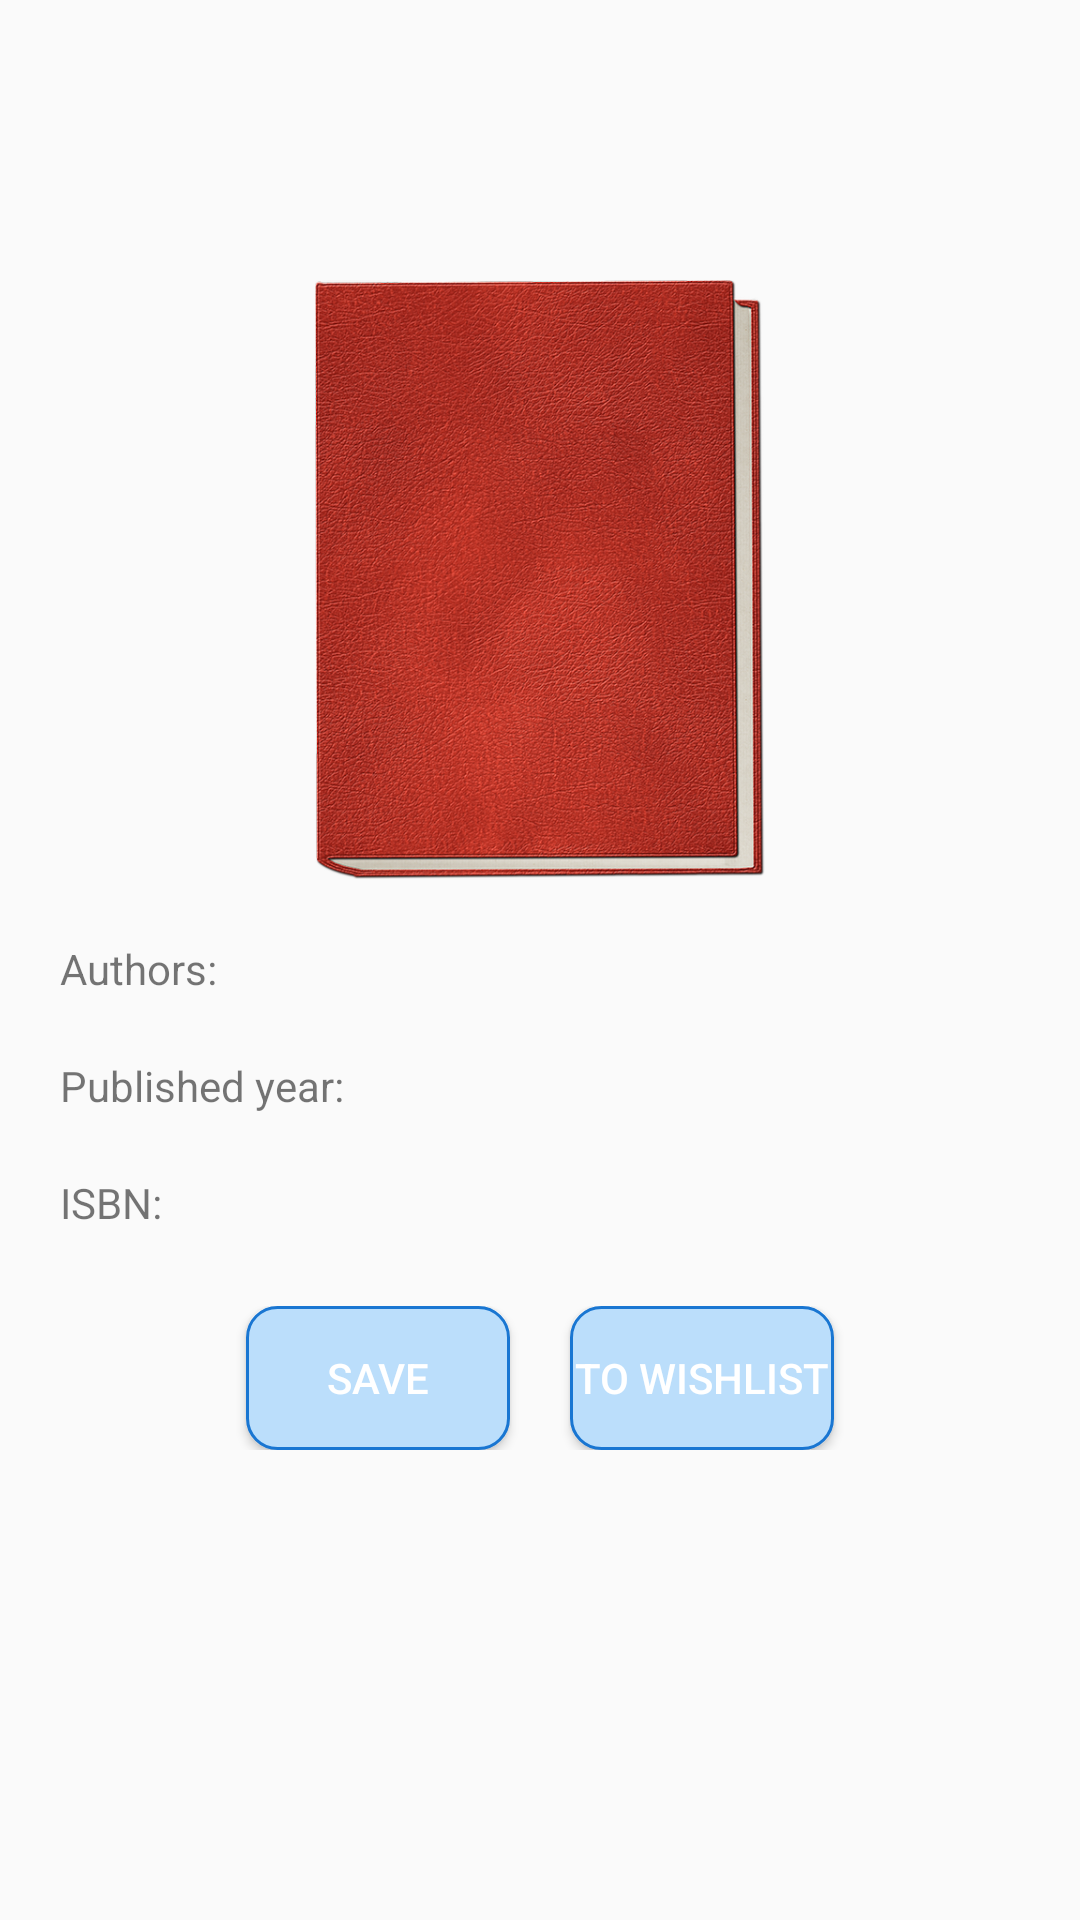

Here is an Android app screen rendered from its layout file. Give the layout XML and the strings, colors and styles it references.
<!-- AndroidManifest.xml: application theme Theme.AppCompat.DayNight -->
<!-- res/layout/search_item_details_dialog.xml -->
<?xml version="1.0" encoding="utf-8"?>
<androidx.constraintlayout.widget.ConstraintLayout xmlns:android="http://schemas.android.com/apk/res/android"
    android:layout_width="match_parent"
    android:layout_height="wrap_content"
    android:paddingBottom="5dp"
    xmlns:app="http://schemas.android.com/apk/res-auto"
    android:gravity="center_horizontal"
    android:scrollbarAlwaysDrawHorizontalTrack="true"
    xmlns:tools="http://schemas.android.com/tools">
    <ScrollView
        android:layout_width="match_parent"
        android:layout_height="match_parent">
        <androidx.constraintlayout.widget.ConstraintLayout
            android:layout_width="match_parent"
            android:layout_height="match_parent">

            <ImageView
                android:id="@+id/bookDetailsCover"
                android:layout_width="200dp"
                android:layout_height="200dp"
                app:layout_constraintEnd_toEndOf="parent"
                app:layout_constraintStart_toStartOf="parent"
                app:layout_constraintTop_toBottomOf="@+id/bookDetailsTitle"
                android:layout_marginTop="20dp"
                android:src = "@drawable/blank_cover" />

            <TextView
                android:id="@+id/bookDetailsTitle"
                android:layout_width="match_parent"
                android:gravity="center_horizontal"
                android:layout_height="wrap_content"
                android:textSize="40sp"
                android:layout_marginTop="20dp"
                tools:text="Title"
                app:layout_constraintEnd_toEndOf="parent"
                app:layout_constraintTop_toTopOf="parent"
                app:layout_constraintStart_toStartOf="parent" />

            <ProgressBar
                android:id="@+id/progressBar"
                android:layout_width="wrap_content"
                android:layout_height="wrap_content"
                app:layout_constraintEnd_toEndOf="parent"
                android:visibility="gone"
                app:layout_constraintStart_toStartOf="@+id/linearLayout"
                app:layout_constraintTop_toBottomOf="@+id/bookDetailsCover" />
            <LinearLayout
                android:id="@+id/linearLayout"
                android:layout_width="match_parent"
                android:layout_height="wrap_content"
                android:orientation="vertical"
                android:paddingBottom="20dp"
                app:layout_constraintEnd_toEndOf="parent"
                app:layout_constraintStart_toStartOf="parent"
                app:layout_constraintTop_toBottomOf="@+id/bookDetailsCover">

                <RelativeLayout
                    android:layout_width="match_parent"
                    android:layout_height="wrap_content"
                    android:layout_marginTop="20dp">

                    <TextView
                        android:id="@+id/authorsLabel"
                        android:layout_width="wrap_content"
                        android:layout_height="wrap_content"
                        android:layout_centerVertical="true"
                        android:layout_marginStart="20dp"
                        android:text="@string/authors_label" />

                    <TextView
                        android:id="@+id/bookDetailsAuthors"
                        android:layout_width="wrap_content"
                        android:layout_height="wrap_content"
                        android:layout_marginStart="20dp"
                        android:layout_toEndOf="@id/authorsLabel"
                        android:background="@null"
                        android:textColor="@color/colorSecondaryText"
                        tools:text="Authors" />

                </RelativeLayout>

                <RelativeLayout
                    android:layout_width="match_parent"
                    android:layout_height="wrap_content"
                    android:layout_marginTop="20dp">

                    <TextView
                        android:id="@+id/publishedDateLabel"
                        android:layout_width="wrap_content"
                        android:layout_height="wrap_content"
                        android:layout_centerVertical="true"
                        android:layout_marginStart="20dp"
                        android:text="@string/published_date" />

                    <TextView
                        android:id="@+id/bookDetailsPublishedDate"
                        android:layout_width="wrap_content"
                        android:layout_height="wrap_content"
                        android:layout_marginStart="20dp"
                        android:layout_toEndOf="@id/publishedDateLabel"
                        android:background="@null"
                        android:importantForAutofill="no"
                        android:textColor="@color/colorSecondaryText"
                        tools:ignore="TextFields"
                        tools:text="Published Date" />

                </RelativeLayout>

                <RelativeLayout
                    android:layout_width="match_parent"
                    android:layout_height="wrap_content"
                    android:layout_marginBottom="20dp"
                    android:layout_marginTop="20dp">

                    <TextView
                        android:id="@+id/isbnNumberLabel"
                        android:layout_width="wrap_content"
                        android:layout_height="wrap_content"
                        android:layout_centerVertical="true"
                        android:layout_marginStart="20dp"
                        android:text="@string/isbn_label_text" />

                    <TextView
                        android:id="@+id/bookDetailsIsbn"
                        android:layout_width="wrap_content"
                        android:layout_height="wrap_content"
                        android:layout_marginStart="20dp"
                        android:layout_toEndOf="@id/isbnNumberLabel"
                        android:background="@null"
                        android:importantForAutofill="no"
                        android:textColor="@color/colorSecondaryText"
                        tools:text="Isbn" />

                </RelativeLayout>
                <LinearLayout
                    android:layout_width="match_parent"
                    android:padding="5dp"
                    android:layout_height="wrap_content"
                    android:gravity="center_horizontal"
                    android:orientation="horizontal">
                    <Button
                        android:id="@+id/saveButton"
                        android:layout_width="wrap_content"
                        android:layout_height="wrap_content"
                        android:textColor="@android:color/white"
                        android:text="@string/save_book_search_result_button"
                        android:background="@drawable/button_shape"
                        android:layout_marginHorizontal="10dp"
                        />
                    <Button
                        android:id="@+id/addToWishListButton"
                        android:layout_width="wrap_content"
                        android:layout_height="wrap_content"
                        android:textColor="@android:color/white"
                        android:text="@string/add_to_wishList_button"
                        android:background="@drawable/button_shape"
                        android:layout_marginHorizontal="10dp"
                        />
                </LinearLayout>
            </LinearLayout>
        </androidx.constraintlayout.widget.ConstraintLayout>
    </ScrollView>
</androidx.constraintlayout.widget.ConstraintLayout>
<!-- resources referenced by this layout -->
<resources>
  <color name="colorSecondaryText">#757575</color>
  <!-- drawable blank_cover: png bitmap (drawable-hdpi, 177131 bytes) -->
  <!-- drawable button_shape (drawable) -->
  <?xml version="1.0" encoding="utf-8"?>
  <shape
      xmlns:android="http://schemas.android.com/apk/res/android">
      <stroke
          android:width="1dp"
          android:color="@color/colorPrimaryDark"/>
      <corners
          android:radius="10dp" />
  
      <padding
          android:left="1dp"
          android:right="1dp"
          android:top="1dp"
          android:bottom="1dp"/>
      <solid android:color="@color/colorAccent" />
  </shape>
  <string name="add_to_wishList_button">To wishlist</string>
  <string name="authors_label">Authors:</string>
  <string name="isbn_label_text">ISBN:</string>
  <string name="published_date">Published year:</string>
  <string name="save_book_search_result_button">Save</string>
  <color name="colorPrimaryDark">#1976D2</color>
  <color name="colorAccent">#BBDEFB</color>
</resources>
